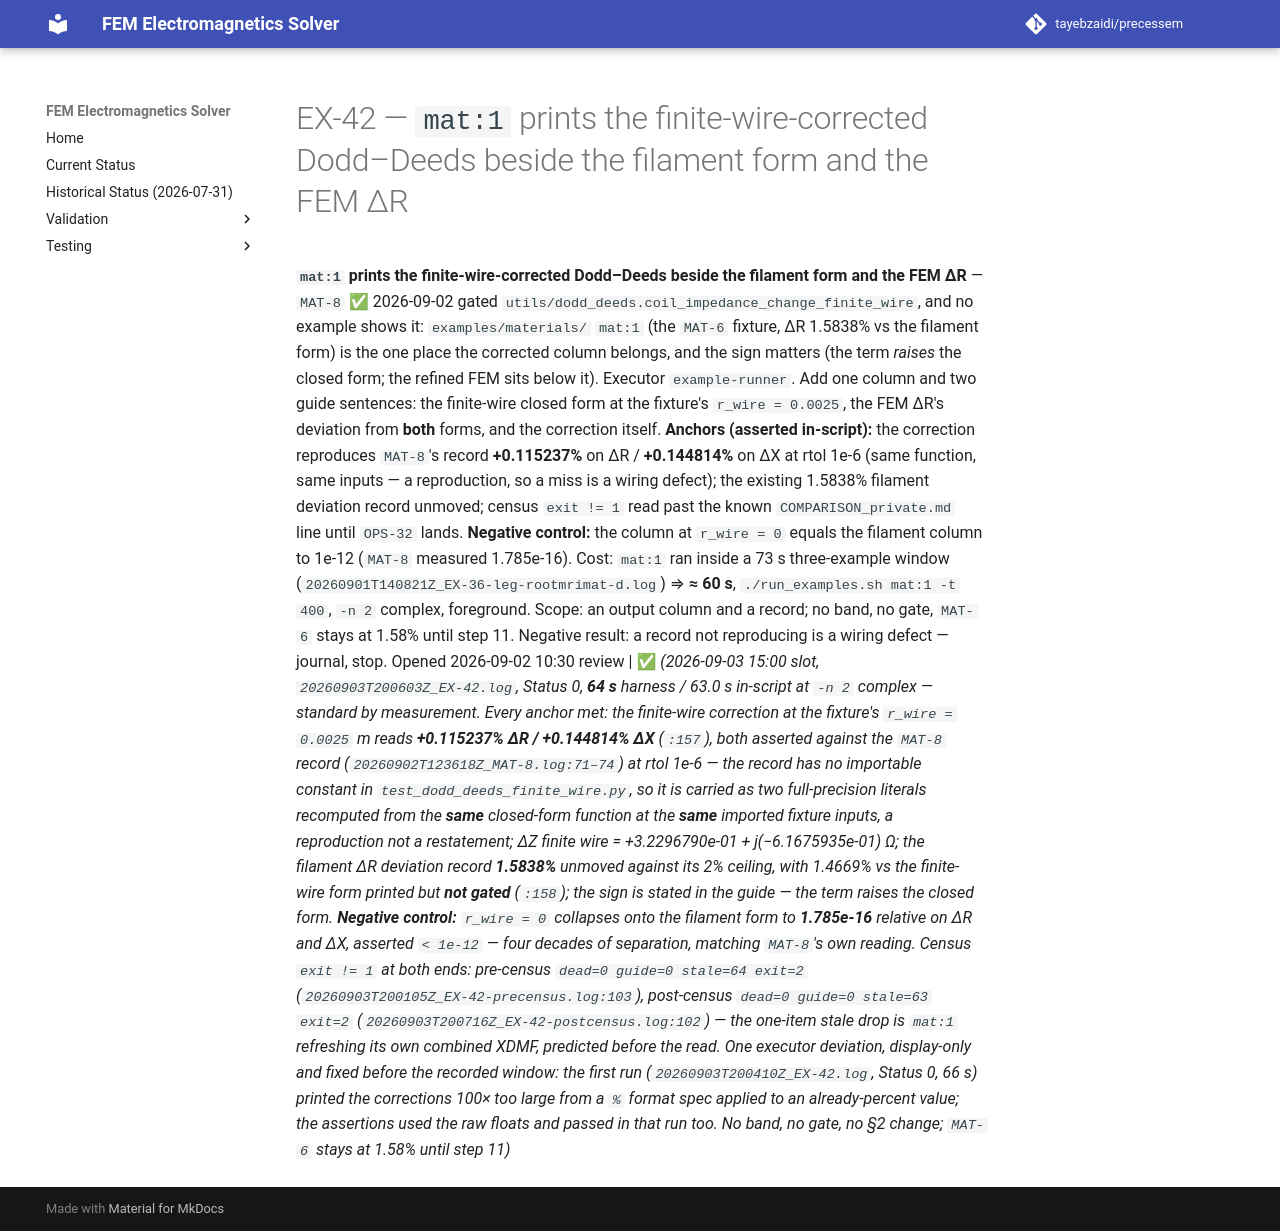

repository: tayebzaidi/precessem · page: planning/chunks/EX-42/index.html · generator: mkdocs

# EX-42 — `mat:1` prints the finite-wire-corrected Dodd–Deeds beside the filament form and the FEM ΔR

 **`mat:1` prints the finite-wire-corrected Dodd–Deeds beside the filament form and the FEM ΔR** — `MAT-8` ✅ 2026-09-02 gated `utils/dodd_deeds.coil_impedance_change_finite_wire`, and no example shows it: `examples/materials/` `mat:1` (the `MAT-6` fixture, ΔR 1.5838% vs the filament form) is the one place the corrected column belongs, and the sign matters (the term *raises* the closed form; the refined FEM sits below it). Executor `example-runner`. Add one column and two guide sentences: the finite-wire closed form at the fixture's `r_wire = 0.0025`, the FEM ΔR's deviation from **both** forms, and the correction itself. **Anchors (asserted in-script):** the correction reproduces `MAT-8`'s record **+0.115237%** on ΔR / **+0.144814%** on ΔX at rtol 1e-6 (same function, same inputs — a reproduction, so a miss is a wiring defect); the existing 1.5838% filament deviation record unmoved; census `exit != 1` read past the known `COMPARISON_private.md` line until `OPS-32` lands. **Negative control:** the column at `r_wire = 0` equals the filament column to 1e-12 (`MAT-8` measured 1.785e-16). Cost: `mat:1` ran inside a 73 s three-example window (`20260901T140821Z_EX-36-leg-rootmrimat-d.log`) ⇒ **≈ 60 s**, `./run_examples.sh mat:1 -t 400`, `-n 2` complex, foreground. Scope: an output column and a record; no band, no gate, `MAT-6` stays at 1.58% until step 11. Negative result: a record not reproducing is a wiring defect — journal, stop. Opened 2026-09-02 10:30 review | ✅ *(2026-09-03 15:00 slot, `20260903T200603Z_EX-42.log`, Status 0, **64 s** harness / 63.0 s in-script at `-n 2` complex — standard by measurement. Every anchor met: the finite-wire correction at the fixture's `r_wire = 0.0025` m reads **+0.115237% ΔR / +0.144814% ΔX** (`:157`), both asserted against the `MAT-8` record (`20260902T123618Z_MAT-8.log:71–74`) at rtol 1e-6 — the record has no importable constant in `test_dodd_deeds_finite_wire.py`, so it is carried as two full-precision literals recomputed from the **same** closed-form function at the **same** imported fixture inputs, a reproduction not a restatement; ΔZ finite wire = +3.2296790e-01 + j(−6.1675935e-01) Ω; the filament ΔR deviation record **1.5838%** unmoved against its 2% ceiling, with 1.4669% vs the finite-wire form printed but **not gated** (`:158`); the sign is stated in the guide — the term raises the closed form. **Negative control:** `r_wire = 0` collapses onto the filament form to **1.785e-16** relative on ΔR and ΔX, asserted `< 1e-12` — four decades of separation, matching `MAT-8`'s own reading. Census `exit != 1` at both ends: pre-census `dead=0 guide=0 stale=64 exit=2` (`20260903T200105Z_EX-42-precensus.log:103`), post-census `dead=0 guide=0 stale=63 exit=2` (`20260903T200716Z_EX-42-postcensus.log:102`) — the one-item stale drop is `mat:1` refreshing its own combined XDMF, predicted before the read. One executor deviation, display-only and fixed before the recorded window: the first run (`20260903T200410Z_EX-42.log`, Status 0, 66 s) printed the corrections 100× too large from a `%` format spec applied to an already-percent value; the assertions used the raw floats and passed in that run too. No band, no gate, no §2 change; `MAT-6` stays at 1.58% until step 11)* 
